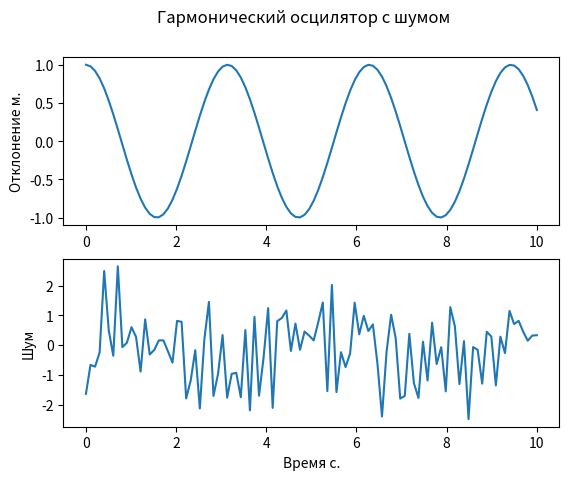

This chart was generated by the following Python code:
import numpy as np
import matplotlib.pyplot as plt

# создаем переменные
x0 = 1
v0 = 0
omega = 2

t = np.linspace(0, 10, 100)
x = x0 * np.cos(omega * t) + v0 / omega * np.sin(omega * t)
y = np.random.normal(0, 1, len(t))
z = x + y

fig, axs = plt.subplots(2)
fig.suptitle('Гармонический осцилятор с шумом')
axs[0].plot(t, x)
axs[0].set(ylabel='Отклонение м.')
axs[1].plot(t, y)
axs[1].set(xlabel='Время с.', ylabel='Шум')
plt.show()